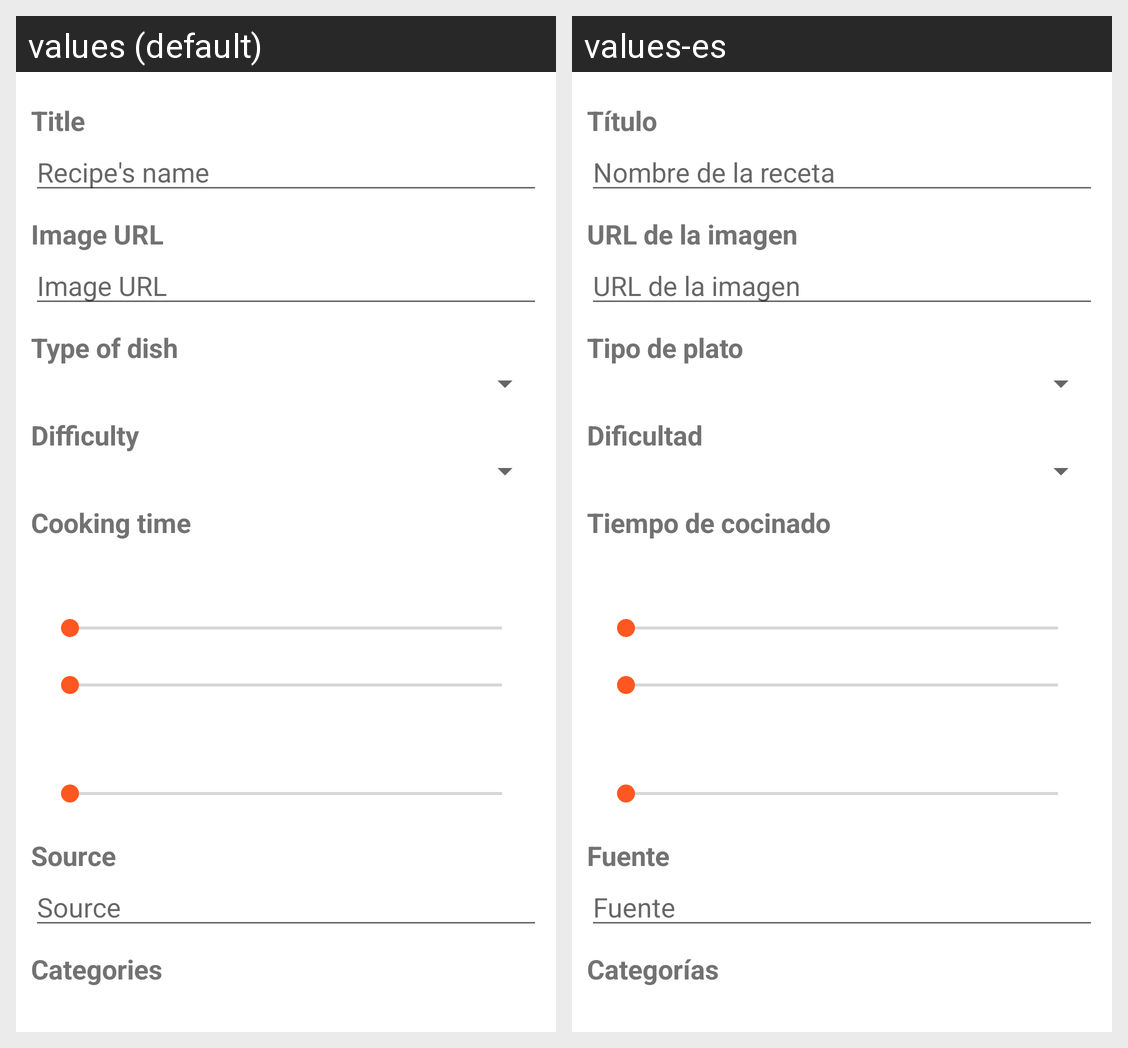

Strings drawn on this Android screen and how each of the app's shown locales translates them:
Android screen res/layout/fragment_edition_first_tab.xml rendered under 2 locales, left to right: values (default), values-es. Device: Nexus 5 (rendered at 1080×1920; each locale shown at half size, 540×960, under a caption strip naming it); theme AppTheme.
Strings drawn on this screen, with the default value and each locale's value (text and hints the layout hard-codes, and strings that could not be matched under every locale, appear in the picture but are not listed):

recipe_edition_title_label
  values: Title
  values-es: Título

recipe_edition_title_hint
  values: Recipe's name
  values-es: Nombre de la receta

recipe_edition_main_image_label
  values: Image URL
  values-es: URL de la imagen

detail_type_of_dish_label
  values: Type of dish
  values-es: Tipo de plato

detail_difficulty_label
  values: Difficulty
  values-es: Dificultad

detail_cooking_time_label
  values: Cooking time
  values-es: Tiempo de cocinado

detail_source_label
  values: Source
  values-es: Fuente

recipe_edition_source_hint
  values: Source
  values-es: Fuente

detail_categories_label
  values: Categories
  values-es: Categorías
